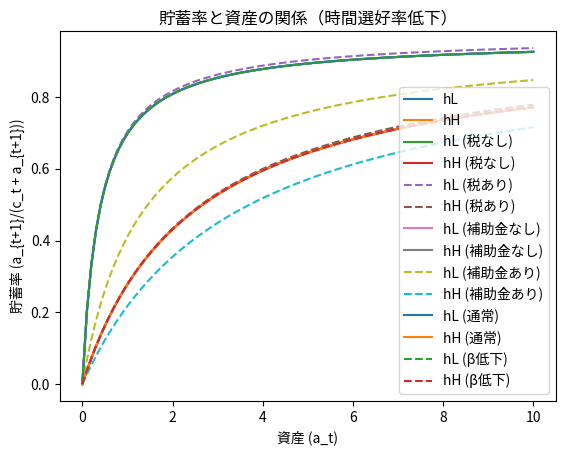

This figure's Python source:
import numpy as np
import matplotlib.pyplot as plt

# パラメータの設定
alpha = 1.5
beta = 0.98
rho = 0.6
sigma_e = 0.6
r = 0.04
w = 1

# 生産性のグリッド
hL = np.exp(-sigma_e / (1 - rho**2))
hH = np.exp(sigma_e / (1 - rho**2))
h_grid = np.array([hL, hH])

# 資産のグリッド
a_grid = np.linspace(0, 10, 100)

# 貯蓄率の計算
def calc_savings_rate(a, h):
    # 消費の計算
    c = w * h + (1 + r) * a - a
    # 貯蓄率の計算
    savings_rate = a / (c + a)
    return savings_rate

# 貯蓄率のプロット
savings_rate_L = [calc_savings_rate(a, hL) for a in a_grid]
savings_rate_H = [calc_savings_rate(a, hH) for a in a_grid]

plt.plot(a_grid, savings_rate_L, label='hL')
plt.plot(a_grid, savings_rate_H, label='hH')
plt.xlabel('資産 (a_t)')
plt.ylabel('貯蓄率 (a_{t+1}/(c_t + a_{t+1}))')
plt.legend()
plt.title('貯蓄率と資産の関係')
plt.show()
# 資本所得税の設定
tau_k = 0.3

# 貯蓄率の計算（資本所得税を考慮）
def calc_savings_rate_tax(a, h):
    # 消費の計算
    c = w * h + (1 + (1 - tau_k) * r) * a - a
    # 貯蓄率の計算
    savings_rate = a / (c + a)
    return savings_rate

# 貯蓄率のプロット（資本所得税あり）
savings_rate_L_tax = [calc_savings_rate_tax(a, hL) for a in a_grid]
savings_rate_H_tax = [calc_savings_rate_tax(a, hH) for a in a_grid]

plt.plot(a_grid, savings_rate_L, label='hL (税なし)')
plt.plot(a_grid, savings_rate_H, label='hH (税なし)')
plt.plot(a_grid, savings_rate_L_tax, label='hL (税あり)', linestyle='--')
plt.plot(a_grid, savings_rate_H_tax, label='hH (税あり)', linestyle='--')
plt.xlabel('資産 (a_t)')
plt.ylabel('貯蓄率 (a_{t+1}/(c_t + a_{t+1}))')
plt.legend()
plt.title('貯蓄率と資産の関係（資本所得税あり）')
plt.show()
# 一括補助金の設定
T = 1

# 貯蓄率の計算（一括補助金を考慮）
def calc_savings_rate_subsidy(a, h):
    # 消費の計算
    c = w * h + (1 + r) * a + T - a
    # 貯蓄率の計算
    savings_rate = a / (c + a)
    return savings_rate

# 貯蓄率のプロット（一括補助金あり）
savings_rate_L_subsidy = [calc_savings_rate_subsidy(a, hL) for a in a_grid]
savings_rate_H_subsidy = [calc_savings_rate_subsidy(a, hH) for a in a_grid]

plt.plot(a_grid, savings_rate_L, label='hL (補助金なし)')
plt.plot(a_grid, savings_rate_H, label='hH (補助金なし)')
plt.plot(a_grid, savings_rate_L_subsidy, label='hL (補助金あり)', linestyle='--')
plt.plot(a_grid, savings_rate_H_subsidy, label='hH (補助金あり)', linestyle='--')
plt.xlabel('資産 (a_t)')
plt.ylabel('貯蓄率 (a_{t+1}/(c_t + a_{t+1}))')
plt.legend()
plt.title('貯蓄率と資産の関係（一括補助金あり）')
plt.show()
# 時間選好率の設定
beta_low = 0.1

# 貯蓄率の計算（時間選好率低下）
def calc_savings_rate_low_beta(a, h):
    # 消費の計算
    c = w * h + (1 + r) * a - a
    # 貯蓄率の計算
    savings_rate = a / (c + a)
    return savings_rate

# 貯蓄率のプロット（時間選好率低下）
savings_rate_L_low_beta = [calc_savings_rate_low_beta(a, hL) for a in a_grid]
savings_rate_H_low_beta = [calc_savings_rate_low_beta(a, hH) for a in a_grid]

plt.plot(a_grid, savings_rate_L, label='hL (通常)')
plt.plot(a_grid, savings_rate_H, label='hH (通常)')
plt.plot(a_grid, savings_rate_L_low_beta, label='hL (β低下)', linestyle='--')
plt.plot(a_grid, savings_rate_H_low_beta, label='hH (β低下)', linestyle='--')
plt.xlabel('資産 (a_t)')
plt.ylabel('貯蓄率 (a_{t+1}/(c_t + a_{t+1}))')
plt.legend()
plt.title('貯蓄率と資産の関係（時間選好率低下）')
plt.show()
